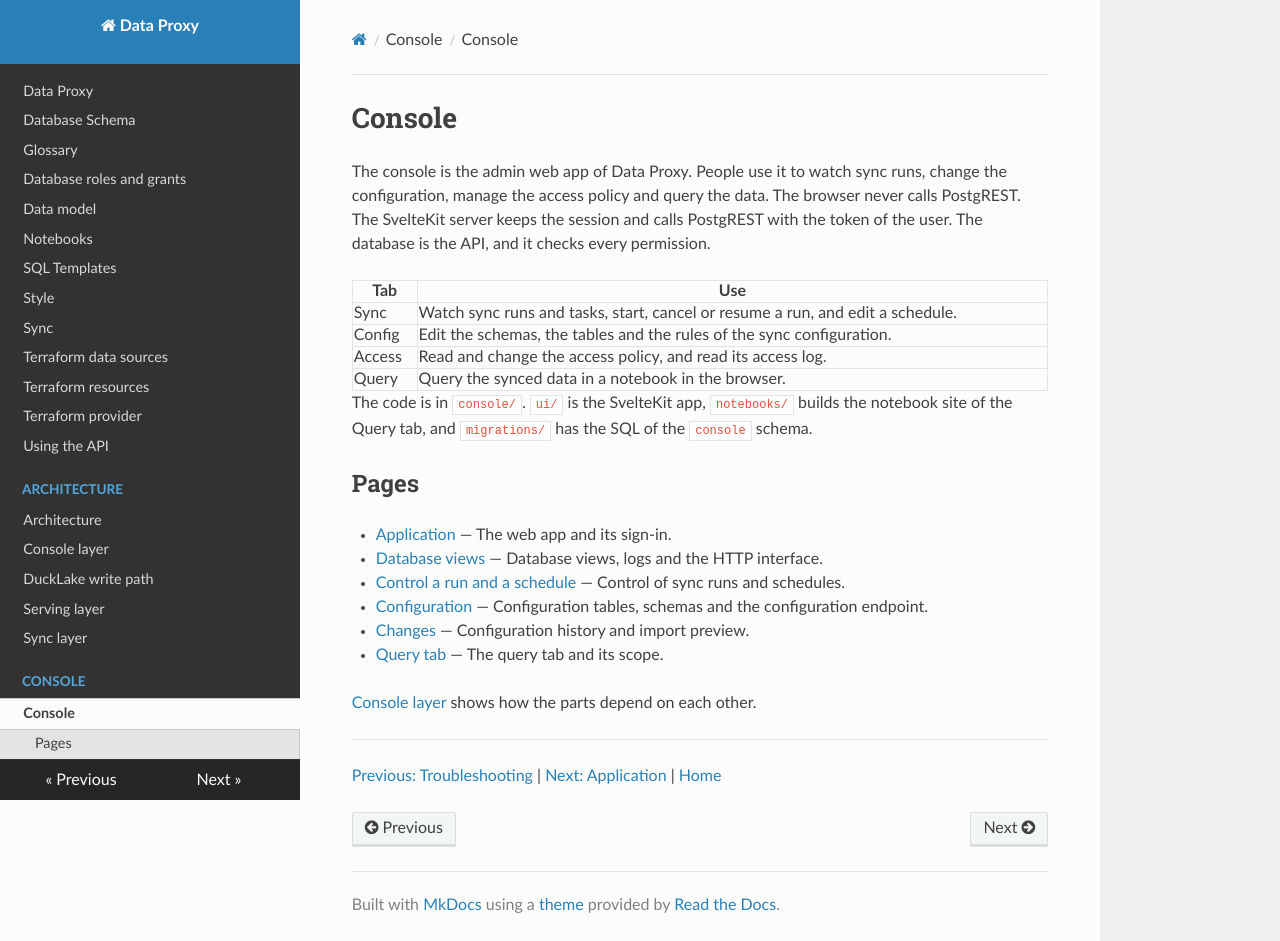

repository: prefeitura-rio/data-proxy · page: console/index.html · generator: mkdocs

# Console

The console is the admin web app of Data Proxy. People use it to watch sync runs, change the configuration, manage the access policy and query the data. The browser never calls PostgREST. The SvelteKit server keeps the session and calls PostgREST with the token of the user. The database is the API, and it checks every permission.

| Tab | Use |
| --- | --- |
| Sync | Watch sync runs and tasks, start, cancel or resume a run, and edit a schedule. |
| Config | Edit the schemas, the tables and the rules of the sync configuration. |
| Access | Read and change the access policy, and read its access log. |
| Query | Query the synced data in a notebook in the browser. |

The code is in `console/`. `ui/` is the SvelteKit app, `notebooks/` builds the notebook site of the Query tab, and `migrations/` has the SQL of the `console` schema.

## Pages

- [Application](app.md) — The web app and its sign-in.
- [Database views](views.md) — Database views, logs and the HTTP interface.
- [Control a run and a schedule](runs.md) — Control of sync runs and schedules.
- [Configuration](configuration.md) — Configuration tables, schemas and the configuration endpoint.
- [Changes](changes.md) — Configuration history and import preview.
- [Query tab](query.md) — The query tab and its scope.

[Console layer](../architecture/console.md) shows how the parts depend on each other.

<!-- nav:start -->
---

[Previous: Troubleshooting](../security/troubleshooting.md) | [Next: Application](./app.md) | [Home](../index.md)
<!-- nav:end -->
